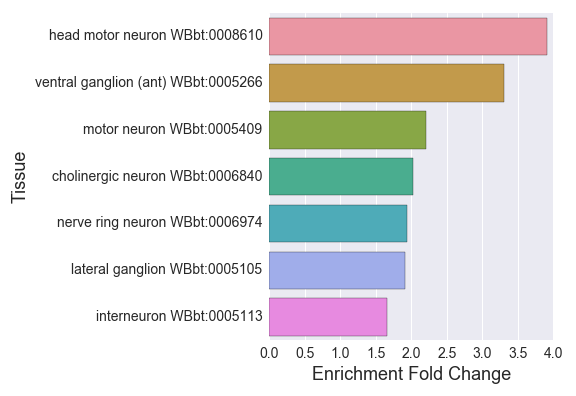

Values plotted in this chart, from the file beside it:
#AVA-neuron_embryo_enriched_
, Tissue, Expected, Observed, Fold Change, Q value, Enrichment Fold Change
0, cholinergic neuron WBbt:0006840, 10.89, 22.0, 2.021, 0.007031, 2.021
1, interneuron WBbt:0005113, 16.9, 28.0, 1.656, 0.03192, 1.656
2, head motor neuron WBbt:0008610, 4.354, 17.0, 3.904, 2.157012020677014e-05, 3.904
3, ventral ganglion (ant) WBbt:0005266, 3.33, 11.0, 3.304, 0.003283, 3.304
4, motor neuron WBbt:0005409, 14.02, 31.0, 2.211, 0.0002733, 2.211
5, lateral ganglion WBbt:0005105, 16.26, 31.0, 1.906, 0.003283, 1.906
6, nerve ring neuron WBbt:0006974, 13.45, 26.0, 1.934, 0.0059, 1.934
